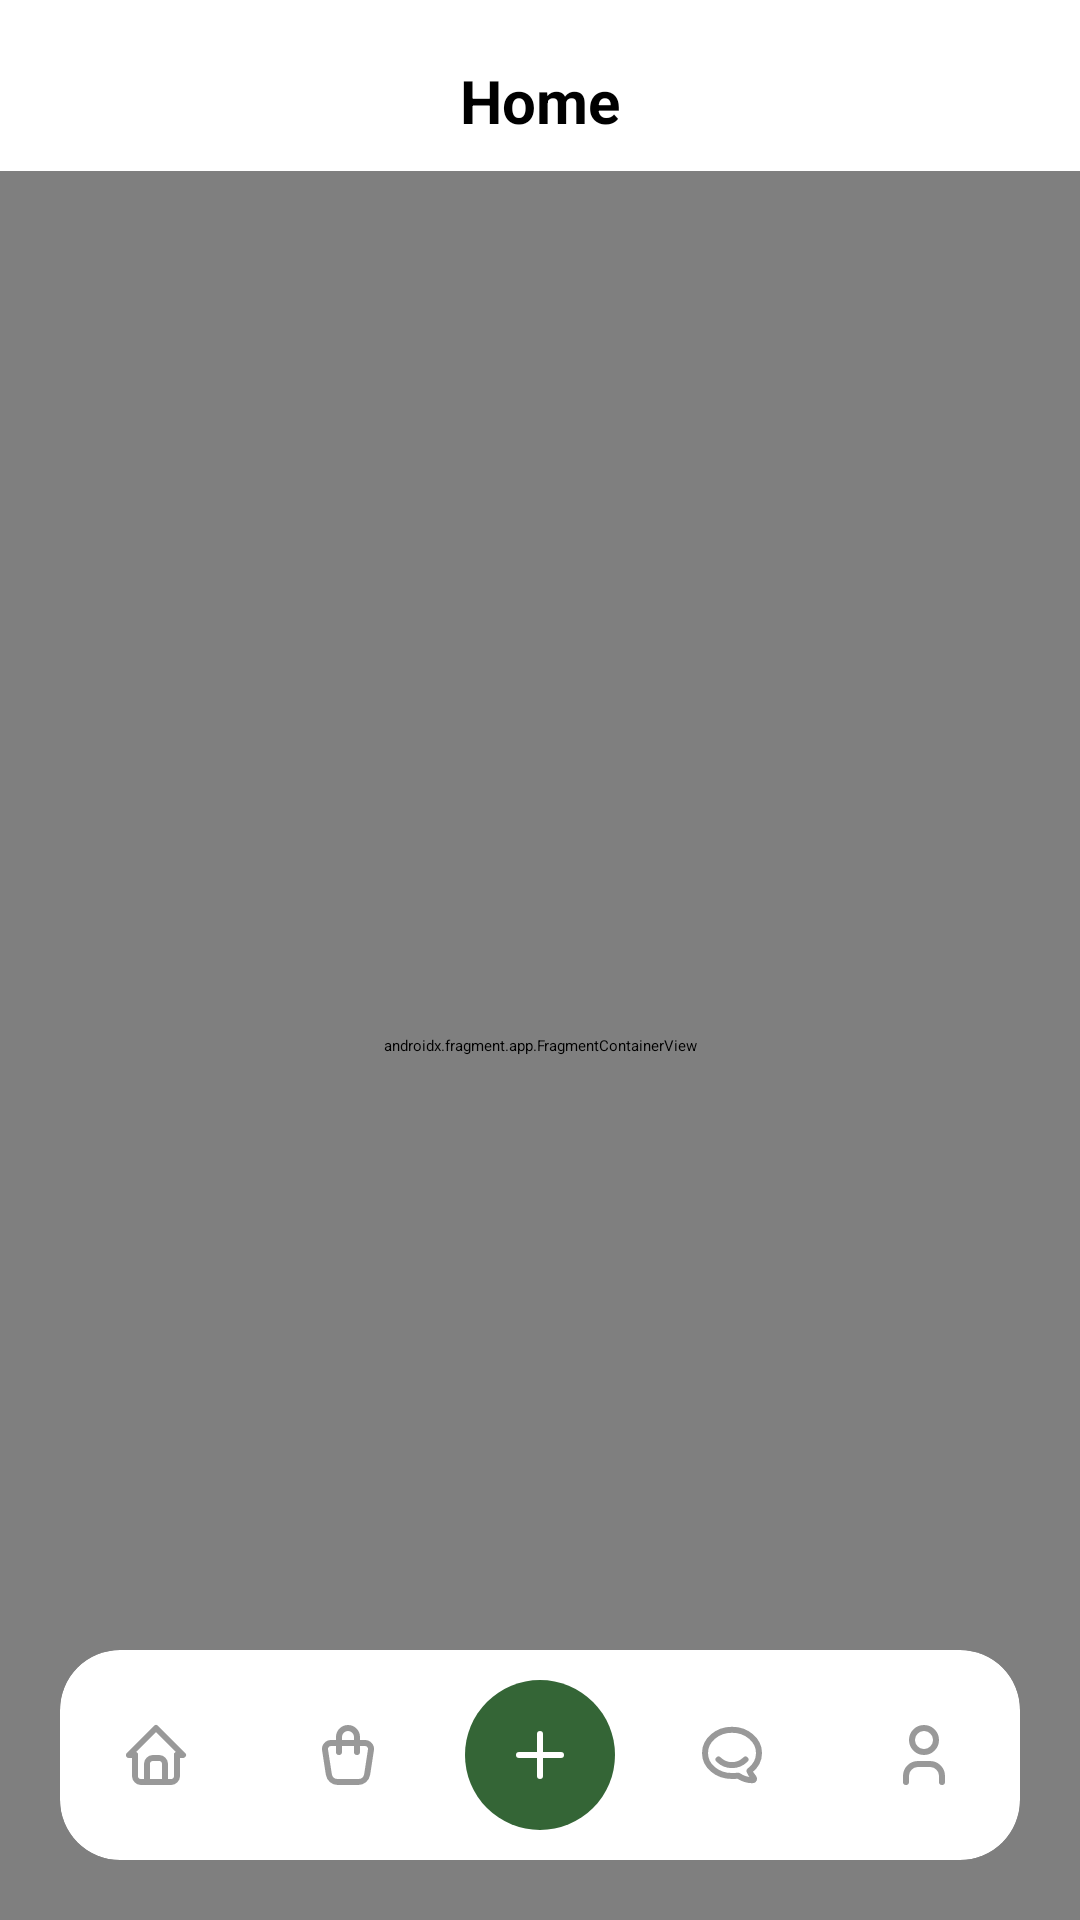

Reconstruct the res/layout file that produces this screen, plus the resources it refers to.
<!-- AndroidManifest.xml: application theme Theme.MiCaseritoApp -->
<!-- res/layout/activity_main.xml -->
<?xml version="1.0" encoding="utf-8"?>
<androidx.constraintlayout.widget.ConstraintLayout
    xmlns:android="http://schemas.android.com/apk/res/android"
    xmlns:app="http://schemas.android.com/apk/res-auto"
    android:layout_width="match_parent"
    android:layout_height="match_parent"
    android:background="@color/white"
    android:fitsSystemWindows="true">
    <TextView
        android:id="@+id/tvScreenTitle"
        android:layout_width="0dp"
        android:layout_height="wrap_content"
        android:text="Home"
        android:textSize="20sp"
        android:textColor="@android:color/black"
        android:textStyle="bold"
        android:gravity="center"
        android:paddingTop="20dp"
        android:paddingBottom="10dp"
        android:background="@android:color/white"
        app:layout_constraintTop_toTopOf="parent"
        app:layout_constraintStart_toStartOf="parent"
        app:layout_constraintEnd_toEndOf="parent" />
    <androidx.fragment.app.FragmentContainerView
        android:id="@+id/nav_host_fragment"
        android:name="androidx.navigation.fragment.NavHostFragment"
        android:layout_width="0dp"
        android:layout_height="0dp"
        app:defaultNavHost="true"
        app:navGraph="@navigation/mobile_navigation"
        app:layout_constraintTop_toBottomOf="@id/tvScreenTitle"
        app:layout_constraintBottom_toBottomOf="parent"
        app:layout_constraintStart_toStartOf="parent"
        app:layout_constraintEnd_toEndOf="parent" />

    <androidx.cardview.widget.CardView
        android:id="@+id/bottomNavCard"
        android:layout_width="match_parent"
        android:layout_height="70dp"
        android:layout_margin="20dp"
        app:cardCornerRadius="20dp"
        app:cardElevation="10dp"
        app:cardBackgroundColor="@android:color/white"
        app:layout_constraintBottom_toBottomOf="parent"
        app:layout_constraintStart_toStartOf="parent"
        app:layout_constraintEnd_toEndOf="parent">

        <LinearLayout
            android:layout_width="match_parent"
            android:layout_height="match_parent"
            android:orientation="horizontal"
            android:weightSum="5"
            android:gravity="center_vertical">

            <ImageButton
                android:id="@+id/btnHome"
                android:layout_width="0dp"
                android:layout_height="match_parent"
                android:layout_weight="1"
                android:src="@drawable/ic_home"
                android:background="?attr/selectableItemBackground"
                android:contentDescription="Home"
                android:scaleType="centerInside" />

            <ImageButton
                android:id="@+id/btnDiscover"
                android:layout_width="0dp"
                android:layout_height="match_parent"
                android:layout_weight="1"
                android:src="@drawable/ic_shopping"
                android:background="?attr/selectableItemBackground"
                android:contentDescription="Descubrimiento"
                android:scaleType="centerInside" />

            <FrameLayout
                android:layout_width="0dp"
                android:layout_height="match_parent"
                android:layout_weight="1">

                <ImageButton
                    android:id="@+id/btnPlus"
                    android:layout_width="50dp"
                    android:layout_height="50dp"
                    android:layout_gravity="center"
                    android:src="@drawable/ic_plus"
                    android:background="@drawable/bg_circle_green"
                    android:contentDescription="Acciones"
                    android:scaleType="centerInside"
                    app:tint="@android:color/white"/>
            </FrameLayout>

            <ImageButton
                android:id="@+id/btnChat"
                android:layout_width="0dp"
                android:layout_height="match_parent"
                android:layout_weight="1"
                android:src="@drawable/ic_chat"
                android:background="?attr/selectableItemBackground"
                android:contentDescription="Chat"
                android:scaleType="centerInside" />

            <ImageButton
                android:id="@+id/btnProfile"
                android:layout_width="0dp"
                android:layout_height="match_parent"
                android:layout_weight="1"
                android:src="@drawable/ic_user"
                android:background="?attr/selectableItemBackground"
                android:contentDescription="Perfil"
                android:scaleType="centerInside" />

        </LinearLayout>
    </androidx.cardview.widget.CardView>

</androidx.constraintlayout.widget.ConstraintLayout>
<!-- resources referenced by this layout -->
<resources>
  <color name="white">#FFFFFFFF</color>
  <!-- drawable bg_circle_green (drawable) -->
  <?xml version="1.0" encoding="utf-8"?>
  <shape xmlns:android="http://schemas.android.com/apk/res/android"
      android:shape="oval">
      <solid android:color="@color/primary_color"/> </shape>
  <!-- drawable ic_plus (drawable) -->
  <vector xmlns:android="http://schemas.android.com/apk/res/android"
      android:width="24dp"
      android:height="24dp"
      android:viewportWidth="24"
      android:viewportHeight="24">
    <path
        android:pathData="M12,5l0,14"
        android:strokeLineJoin="round"
        android:strokeWidth="2"
        android:fillColor="#00000000"
        android:strokeColor="@color/gray"
        android:strokeLineCap="round"/>
    <path
        android:pathData="M5,12l14,0"
        android:strokeLineJoin="round"
        android:strokeWidth="2"
        android:fillColor="#00000000"
        android:strokeColor="@color/gray"
        android:strokeLineCap="round"/>
  </vector>
  <!-- drawable ic_shopping (drawable) -->
  <vector xmlns:android="http://schemas.android.com/apk/res/android"
      android:width="24dp"
      android:height="24dp"
      android:viewportWidth="24"
      android:viewportHeight="24">
    <path
        android:pathData="M6.331,8h11.339a2,2 0,0 1,1.977 2.304l-1.255,8.152a3,3 0,0 1,-2.966 2.544h-6.852a3,3 0,0 1,-2.965 -2.544l-1.255,-8.152a2,2 0,0 1,1.977 -2.304z"
        android:strokeLineJoin="round"
        android:strokeWidth="2"
        android:fillColor="#00000000"
        android:strokeColor="@color/gray"
        android:strokeLineCap="round"/>
    <path
        android:pathData="M9,11v-5a3,3 0,0 1,6 0v5"
        android:strokeLineJoin="round"
        android:strokeWidth="2"
        android:fillColor="#00000000"
        android:strokeColor="@color/gray"
        android:strokeLineCap="round"/>
  </vector>
  <!-- drawable ic_user (drawable) -->
  <vector xmlns:android="http://schemas.android.com/apk/res/android"
      android:width="24dp"
      android:height="24dp"
      android:viewportWidth="24"
      android:viewportHeight="24">
    <path
        android:pathData="M8,7a4,4 0,1 0,8 0a4,4 0,0 0,-8 0"
        android:strokeLineJoin="round"
        android:strokeWidth="2"
        android:fillColor="#00000000"
        android:strokeColor="@color/gray"
        android:strokeLineCap="round"/>
    <path
        android:pathData="M6,21v-2a4,4 0,0 1,4 -4h4a4,4 0,0 1,4 4v2"
        android:strokeLineJoin="round"
        android:strokeWidth="2"
        android:fillColor="#00000000"
        android:strokeColor="@color/gray"
        android:strokeLineCap="round"/>
  </vector>
  <style name="Theme.MiCaseritoApp" parent="Base.Theme.MiCaseritoApp" />
  <color name="primary_color">#346536</color>
  <color name="gray">#999999</color>
  <style name="Base.Theme.MiCaseritoApp" parent="Theme.Material3.DayNight.NoActionBar">
          
          
          <item name="colorPrimary">@color/primary_color</item>
          <item name="colorSecondary">@color/secondary_color</item>
          <item name="android:fontFamily">@font/inter</item>
      </style>
  <color name="secondary_color">#F0F0F0</color>
</resources>
